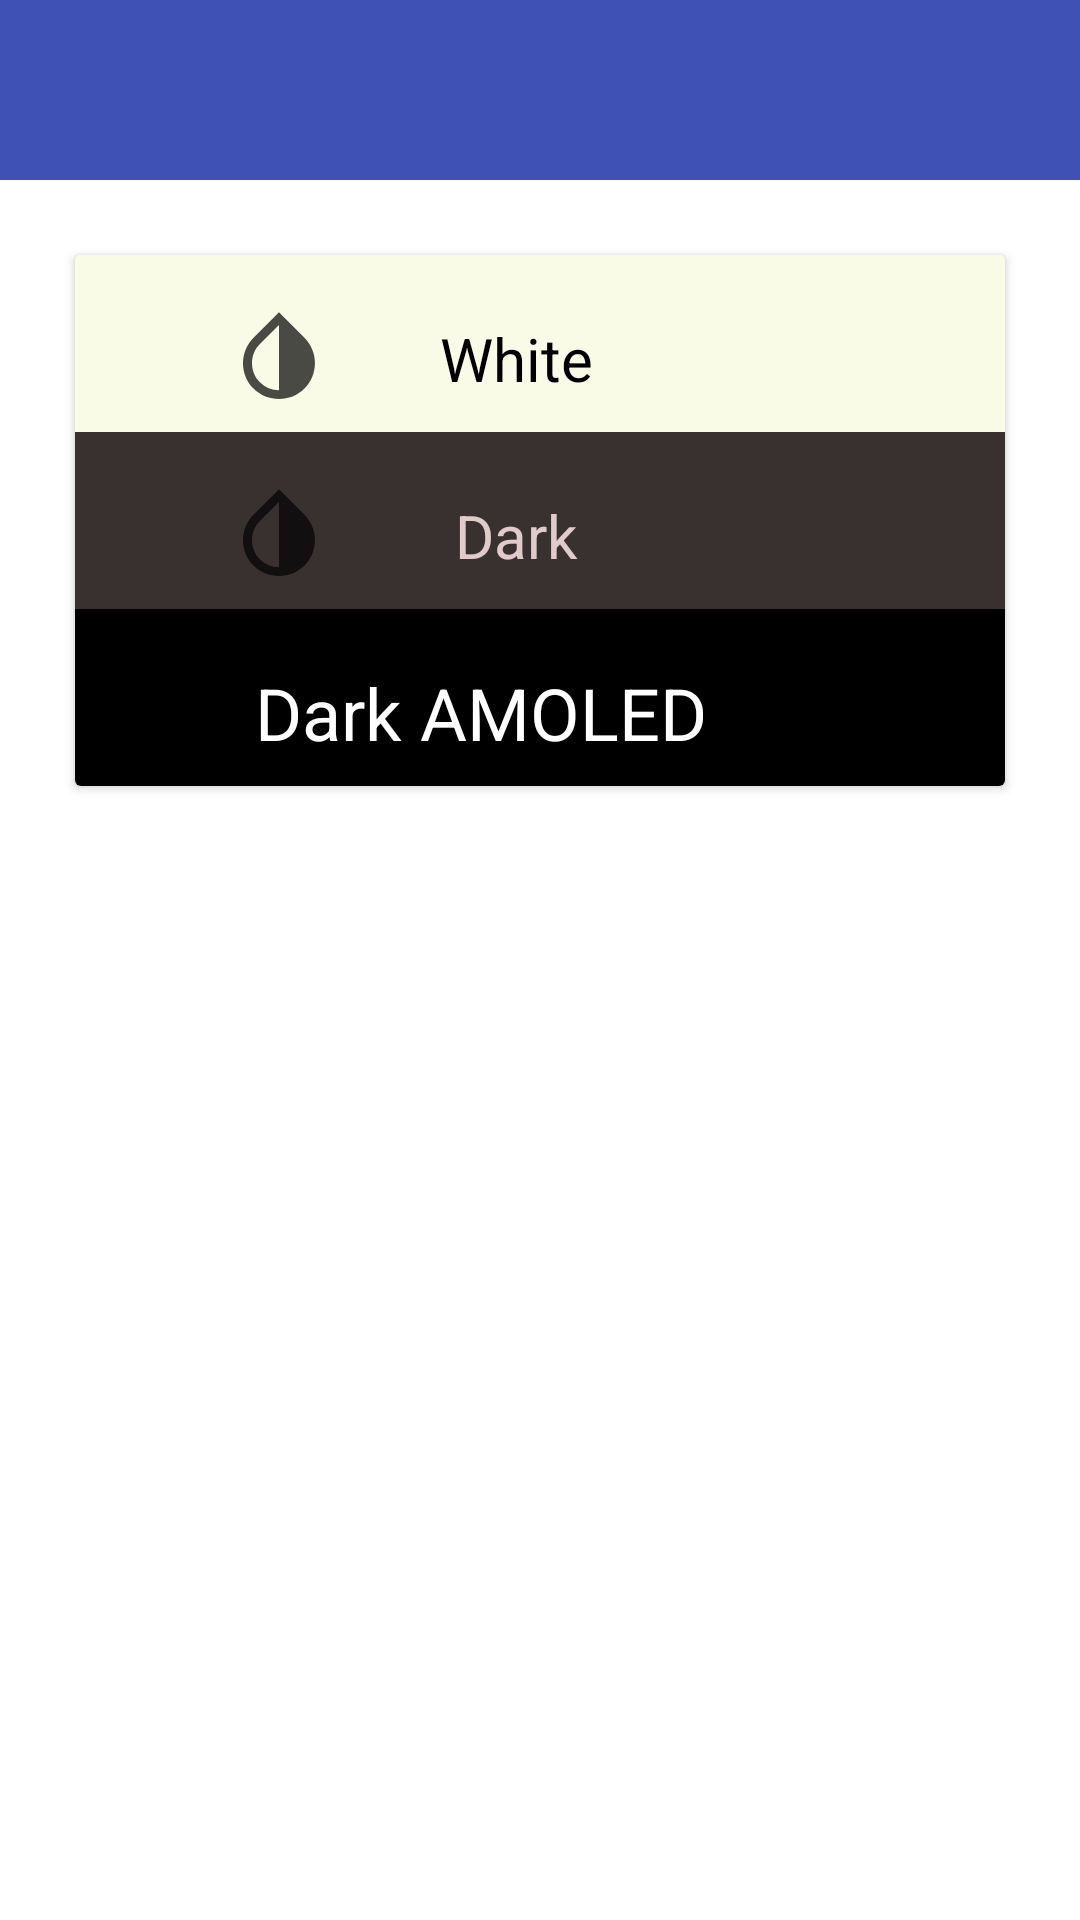

Reconstruct the res/layout file that produces this screen, plus the resources it refers to.
<!-- AndroidManifest.xml: application theme AppTheme -->
<!-- res/layout/dialogforthemedarch.xml -->
<?xml version="1.0" encoding="utf-8"?>
<LinearLayout xmlns:android="http://schemas.android.com/apk/res/android"
    xmlns:app="http://schemas.android.com/apk/res-auto"
    xmlns:tools="http://schemas.android.com/tools"
    android:layout_width="match_parent"
    android:layout_height="wrap_content"
    android:background="?attr/layoutbackgroundcolor"
    android:orientation="vertical">
    <androidx.appcompat.widget.Toolbar
        android:id="@+id/toolbard"
        android:layout_width="match_parent"
        android:layout_height="60dp"
        android:background="@color/blue_colorPrimary"/>

    <androidx.cardview.widget.CardView
        android:layout_width="match_parent"
        android:layout_height="wrap_content"
        android:layout_margin="25dp"
        android:background="?attr/layoutbackgroundcolor"
        android:layout_marginTop="20dp">

        <LinearLayout
            android:background="?attr/layoutbackgroundcolor"
            android:layout_width="match_parent"
            android:layout_height="wrap_content"
            android:orientation="vertical">

            <LinearLayout
                android:id="@+id/white"
                android:layout_width="match_parent"
                android:layout_height="wrap_content"
                android:background="@color/md_lime_50"
                android:orientation="horizontal">

                <ImageView
                    android:layout_width="36dp"
                    android:layout_height="41dp"
                    android:layout_gravity="center"
                    android:layout_marginLeft="50dp"
                    android:layout_marginTop="4dp"
                    android:backgroundTint="@color/blue_colorAccent"
                    app:srcCompat="@drawable/basetheme"
                    tools:ignore="VectorDrawableCompat" />

                <TextView
                    android:id="@+id/textView4"
                    android:layout_width="122dp"
                    android:layout_height="49dp"
                    android:layout_marginTop="10dp"
                    android:gravity="center"
                    android:text="White"
                    android:textColor="#000000"
                    android:textSize="20sp"
                     />

            </LinearLayout>

            <LinearLayout
                android:id="@+id/dark"
                android:layout_width="match_parent"
                android:layout_height="wrap_content"
                android:background="#393030"
                android:orientation="horizontal">

                <ImageView
                    android:layout_width="36dp"
                    android:layout_height="41dp"
                    android:layout_gravity="center"
                    android:layout_marginLeft="50dp"
                    android:layout_marginTop="4dp"
                    android:backgroundTint="@color/blue_colorAccent"
                    app:srcCompat="@drawable/basetheme"
                    tools:ignore="VectorDrawableCompat"/>

                <TextView
                    android:layout_width="122dp"
                    android:layout_height="49dp"
                    android:layout_marginTop="10dp"
                    android:gravity="center"
                    android:text="Dark"
                    android:textColor="#F8E6CFCF"
                    android:textSize="20sp"
                    />

            </LinearLayout>

            <LinearLayout
                android:id="@+id/darkp"
                android:layout_width="match_parent"
                android:layout_height="wrap_content"
                android:background="#000000"
                android:orientation="horizontal">


                <TextView
                    android:layout_width="wrap_content"
                    android:layout_height="49dp"
                    android:layout_marginLeft="60dp"
                    android:layout_marginTop="10dp"
                    android:gravity="center"
                    android:text="Dark AMOLED"
                    android:textColor="#FFFFFF"
                    android:textSize="24sp" />

            </LinearLayout>


        </LinearLayout>

    </androidx.cardview.widget.CardView>
</LinearLayout>
<!-- resources referenced by this layout -->
<resources>
  <color name="blue_colorAccent">#e81d62</color>
  <color name="blue_colorPrimary">#3F51B5</color>
  <color name="md_lime_50">#F9FBE7</color>
  <!-- drawable basetheme (drawable) -->
  <vector android:height="24dp" android:tint="#B4000000"
      android:viewportHeight="24" android:viewportWidth="24"
      android:width="24dp" xmlns:android="http://schemas.android.com/apk/res/android">
      <path android:fillColor="@android:color/white" android:pathData="M17.66,7.93L12,2.27 6.34,7.93c-3.12,3.12 -3.12,8.19 0,11.31C7.9,20.8 9.95,21.58 12,21.58c2.05,0 4.1,-0.78 5.66,-2.34 3.12,-3.12 3.12,-8.19 0,-11.31zM12,19.59c-1.6,0 -3.11,-0.62 -4.24,-1.76C6.62,16.69 6,15.19 6,13.59s0.62,-3.11 1.76,-4.24L12,5.1v14.49z"/>
  </vector>
  <style name="AppTheme" parent="Theme.AppCompat.Light.DarkActionBar">
          
          <item name="colorPrimary">@color/colorPrimary</item>
          <item name="colorPrimaryDark">@color/colorPrimaryDark</item>
          <item name="colorAccent">@color/colorAccent</item>
      </style>
  <color name="colorPrimary">#DA1709</color>
  <color name="colorPrimaryDark">#03A9F4</color>
  <color name="colorAccent">#FFEB3B</color>
  ////////////////////////////////////////////////////
</resources>
